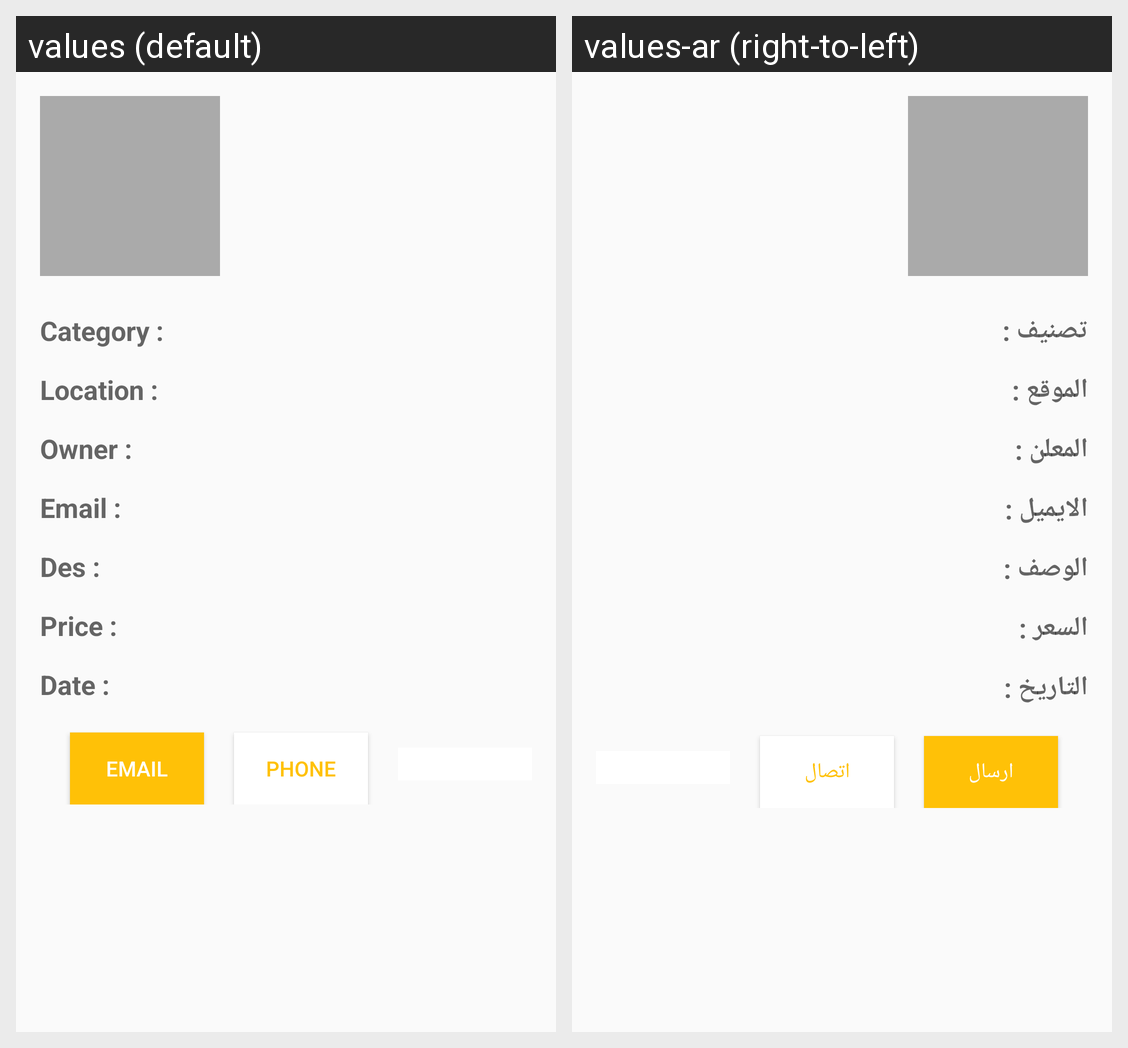

The same Android screen rendered under two of its app's locales, left to right. List the strings drawn on it with the default value and each locale's translation.
Android screen res/layout/fragment_ad_details.xml rendered under 2 locales, left to right: values (default), values-ar (right-to-left). Device: Nexus 5 (rendered at 1080×1920; each locale shown at half size, 540×960, under a caption strip naming it); theme AppTheme.
Strings drawn on this screen, with the default value and each locale's value (text and hints the layout hard-codes, and strings that could not be matched under every locale, appear in the picture but are not listed):

category
  values: Category :
  values-ar: تصنيف :

location
  values: Location :
  values-ar: الموقع :

owner
  values: Owner :
  values-ar: المعلن :

ownerEmail
  values: Email :
  values-ar: الايميل :

des
  values: Des :
  values-ar: الوصف :

price_frag
  values: Price :
  values-ar: السعر :

date
  values: Date :
  values-ar: التاريخ :

email
  values: Email
  values-ar: ارسال

phone
  values: Phone
  values-ar: اتصال
